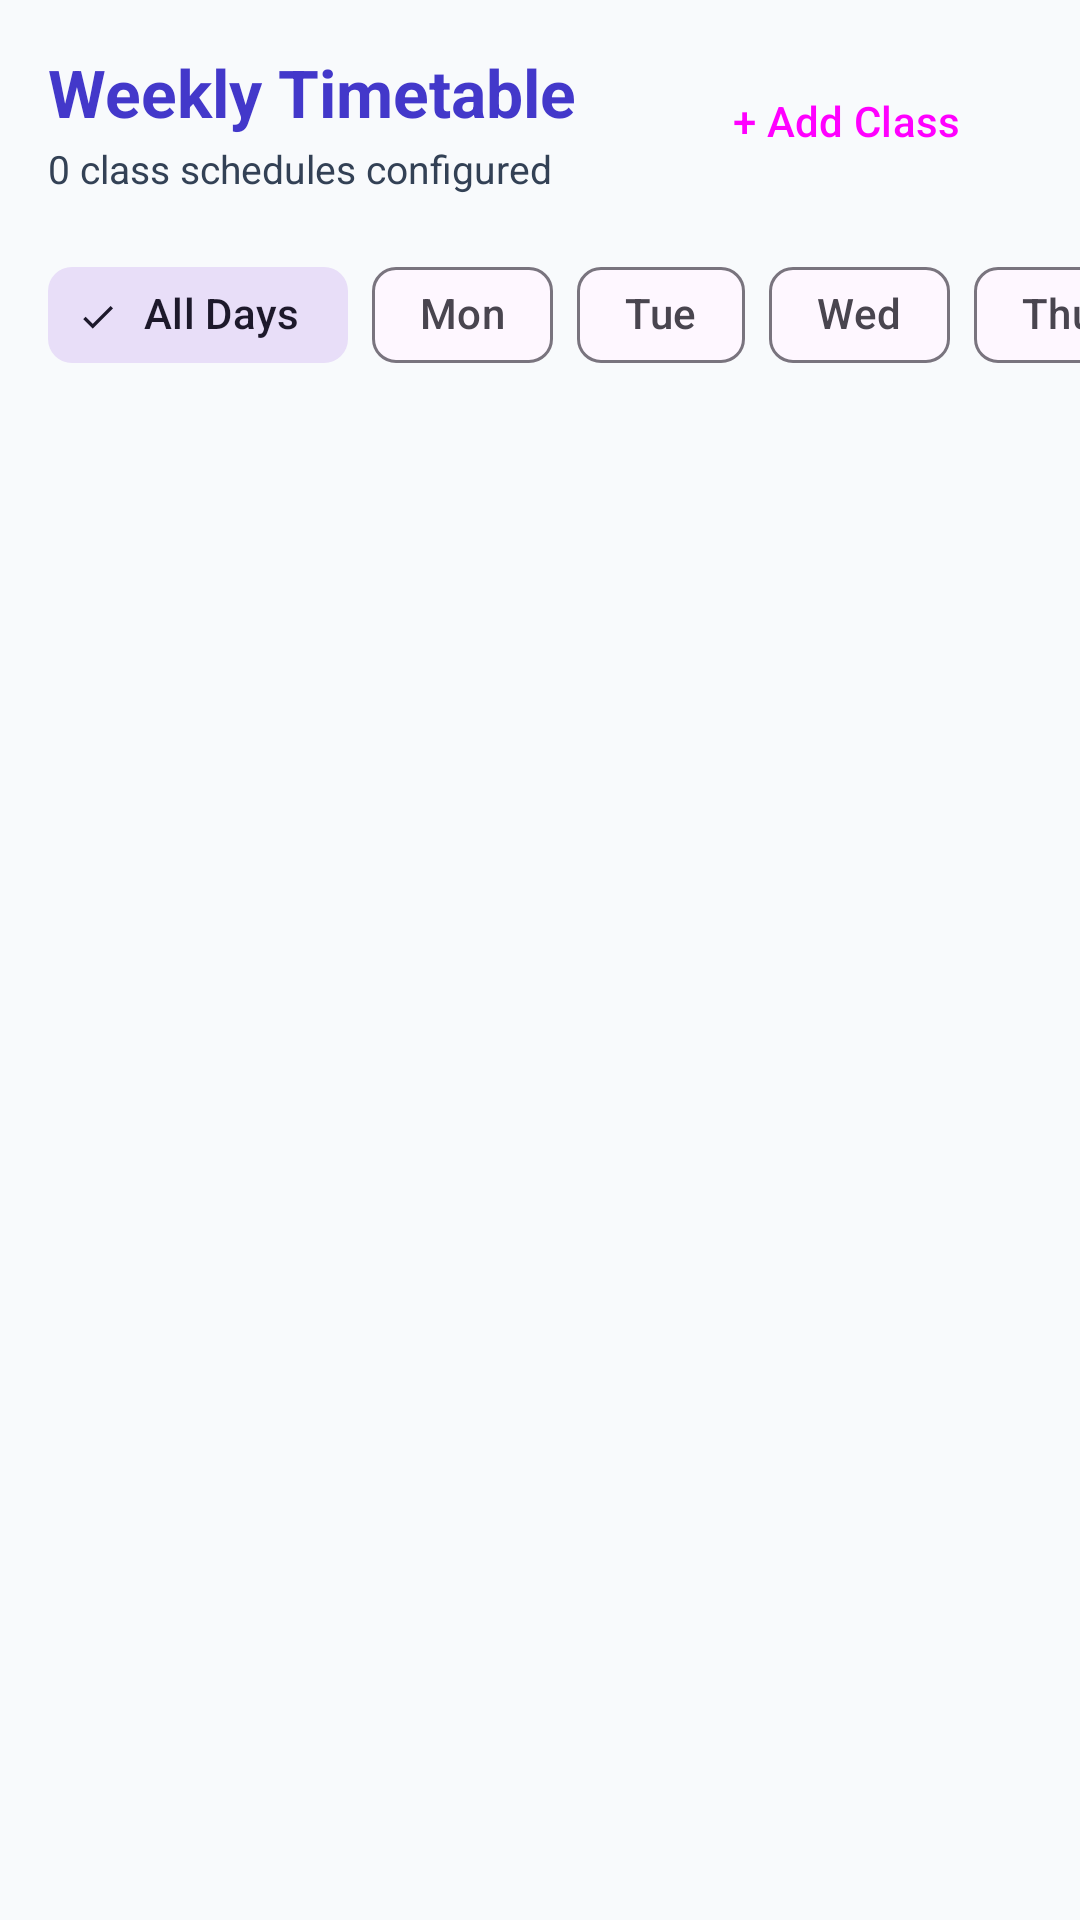

This screen was rendered from an Android layout file. Write that file and the resources it references.
<!-- AndroidManifest.xml: application theme Theme.BlockSilent -->
<!-- res/layout/fragment_timetable.xml -->
<?xml version="1.0" encoding="utf-8"?>
<LinearLayout xmlns:android="http://schemas.android.com/apk/res/android"
    xmlns:app="http://schemas.android.com/apk/res-auto"
    android:layout_width="match_parent"
    android:layout_height="match_parent"
    android:background="@color/background_light"
    android:orientation="vertical">

    
    <RelativeLayout
        android:layout_width="match_parent"
        android:layout_height="wrap_content"
        android:padding="16dp">

        <LinearLayout
            android:layout_width="wrap_content"
            android:layout_height="wrap_content"
            android:layout_alignParentStart="true"
            android:layout_centerVertical="true"
            android:orientation="vertical">

            <TextView
                android:layout_width="wrap_content"
                android:layout_height="wrap_content"
                android:text="Weekly Timetable"
                android:textColor="@color/primary"
                android:textSize="22sp"
                android:textStyle="bold" />

            <TextView
                android:id="@+id/tvTimetableCount"
                android:layout_width="wrap_content"
                android:layout_height="wrap_content"
                android:layout_marginTop="2dp"
                android:text="0 class schedules configured"
                android:textColor="@color/text_secondary"
                android:textSize="13sp" />
        </LinearLayout>

        <Button
            android:id="@+id/btnAddTimetable"
            style="@style/Widget.Material3.Button"
            android:layout_width="wrap_content"
            android:layout_height="wrap_content"
            android:layout_alignParentEnd="true"
            android:layout_centerVertical="true"
            android:text="+ Add Class" />
    </RelativeLayout>

    
    <HorizontalScrollView
        android:layout_width="match_parent"
        android:layout_height="wrap_content"
        android:clipToPadding="false"
        android:paddingHorizontal="16dp"
        android:paddingBottom="8dp"
        android:scrollbars="none">

        <com.google.android.material.chip.ChipGroup
            android:id="@+id/chipGroupDayFilter"
            android:layout_width="wrap_content"
            android:layout_height="wrap_content"
            app:singleSelection="true">

            <com.google.android.material.chip.Chip
                android:id="@+id/chipDayAll"
                style="@style/Widget.Material3.Chip.Filter"
                android:layout_width="wrap_content"
                android:layout_height="wrap_content"
                android:checked="true"
                android:text="All Days" />

            <com.google.android.material.chip.Chip
                android:id="@+id/chipDayMon"
                style="@style/Widget.Material3.Chip.Filter"
                android:layout_width="wrap_content"
                android:layout_height="wrap_content"
                android:text="Mon" />

            <com.google.android.material.chip.Chip
                android:id="@+id/chipDayTue"
                style="@style/Widget.Material3.Chip.Filter"
                android:layout_width="wrap_content"
                android:layout_height="wrap_content"
                android:text="Tue" />

            <com.google.android.material.chip.Chip
                android:id="@+id/chipDayWed"
                style="@style/Widget.Material3.Chip.Filter"
                android:layout_width="wrap_content"
                android:layout_height="wrap_content"
                android:text="Wed" />

            <com.google.android.material.chip.Chip
                android:id="@+id/chipDayThu"
                style="@style/Widget.Material3.Chip.Filter"
                android:layout_width="wrap_content"
                android:layout_height="wrap_content"
                android:text="Thu" />

            <com.google.android.material.chip.Chip
                android:id="@+id/chipDayFri"
                style="@style/Widget.Material3.Chip.Filter"
                android:layout_width="wrap_content"
                android:layout_height="wrap_content"
                android:text="Fri" />

            <com.google.android.material.chip.Chip
                android:id="@+id/chipDaySat"
                style="@style/Widget.Material3.Chip.Filter"
                android:layout_width="wrap_content"
                android:layout_height="wrap_content"
                android:text="Sat" />

            <com.google.android.material.chip.Chip
                android:id="@+id/chipDaySun"
                style="@style/Widget.Material3.Chip.Filter"
                android:layout_width="wrap_content"
                android:layout_height="wrap_content"
                android:text="Sun" />
        </com.google.android.material.chip.ChipGroup>
    </HorizontalScrollView>

    
    <LinearLayout
        android:id="@+id/layoutEmptyTimetable"
        android:layout_width="match_parent"
        android:layout_height="0dp"
        android:layout_weight="1"
        android:gravity="center"
        android:orientation="vertical"
        android:padding="32dp"
        android:visibility="gone">

        <ImageView
            android:layout_width="64dp"
            android:layout_height="64dp"
            android:src="@drawable/ic_timetable"
            app:tint="@color/text_secondary" />

        <TextView
            android:layout_width="wrap_content"
            android:layout_height="wrap_content"
            android:layout_marginTop="16dp"
            android:text="No Classes Scheduled"
            android:textColor="@color/text_primary"
            android:textSize="18sp"
            android:textStyle="bold" />

        <TextView
            android:layout_width="wrap_content"
            android:layout_height="wrap_content"
            android:layout_marginTop="6dp"
            android:gravity="center"
            android:text="Add your lecture periods and campus locations to automate silent mode during lectures and labs."
            android:textColor="@color/text_secondary"
            android:textSize="13sp" />
    </LinearLayout>

    
    <androidx.recyclerview.widget.RecyclerView
        android:id="@+id/rvTimetable"
        android:layout_width="match_parent"
        android:layout_height="0dp"
        android:layout_weight="1"
        android:clipToPadding="false"
        android:paddingBottom="24dp" />
</LinearLayout>
<!-- resources referenced by this layout -->
<resources>
  <color name="background_light">#F8FAFC</color>
  <color name="primary">#4338CA</color>
  <color name="text_primary">#0F172A</color>
  <color name="text_secondary">#334155</color>
  <style name="Theme.BlockSilent" parent="Theme.Material3.DayNight.NoActionBar">
          <item name="colorPrimary">@color/primary</item>
          <item name="colorPrimaryVariant">@color/primary_dark</item>
          <item name="colorOnPrimary">#FFFFFF</item>
          <item name="colorSecondary">@color/color_accent</item>
          <item name="android:statusBarColor">@color/primary_dark</item>
          <item name="android:windowBackground">@color/background_light</item>
          <item name="android:windowAnimationStyle">@style/AppWindowAnimation</item>
          <item name="materialCardViewStyle">@style/AppCardStyle</item>
      </style>
  <color name="primary_dark">#3730A3</color>
  <color name="color_accent">#0284C7</color>
  <style name="AppWindowAnimation" parent="@android:style/Animation.Activity">
          <item name="android:activityOpenEnterAnimation">@anim/activity_open_enter</item>
          <item name="android:activityOpenExitAnimation">@anim/activity_open_exit</item>
          <item name="android:activityCloseEnterAnimation">@anim/activity_close_enter</item>
          <item name="android:activityCloseExitAnimation">@anim/activity_close_exit</item>
      </style>
  <style name="AppCardStyle" parent="Widget.Material3.CardView.Elevated">
          <item name="cardCornerRadius">18dp</item>
          <item name="cardElevation">2dp</item>
          <item name="cardBackgroundColor">@color/card_background</item>
          <item name="strokeWidth">0dp</item>
          <item name="android:stateListAnimator">@animator/touch_raise</item>
      </style>
  <color name="card_background">#FFFFFF</color>
</resources>
